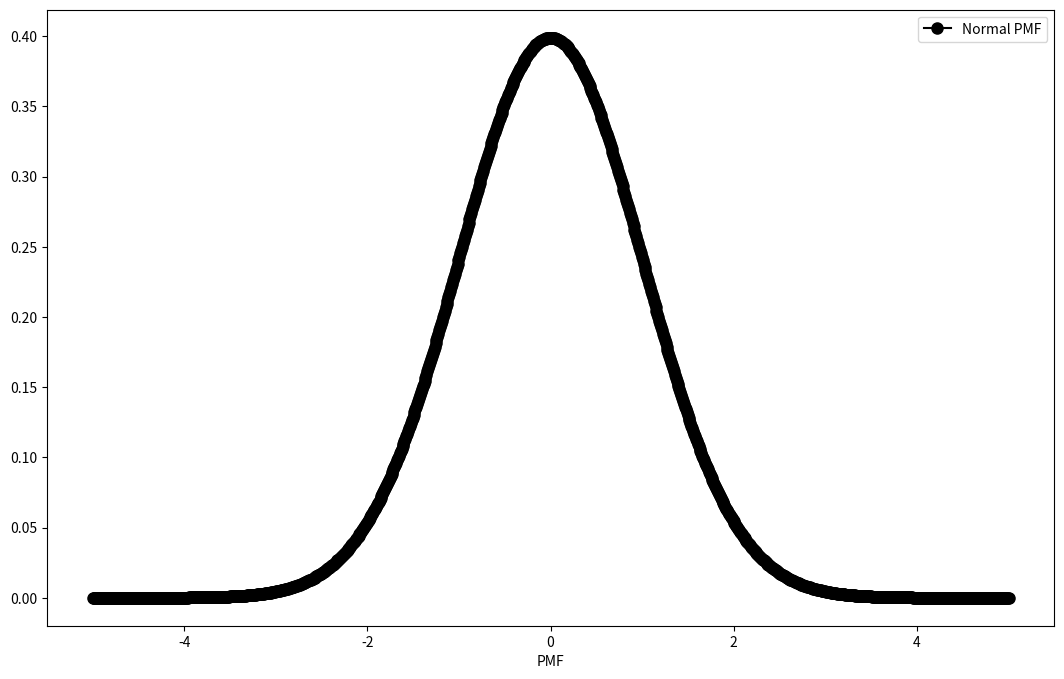
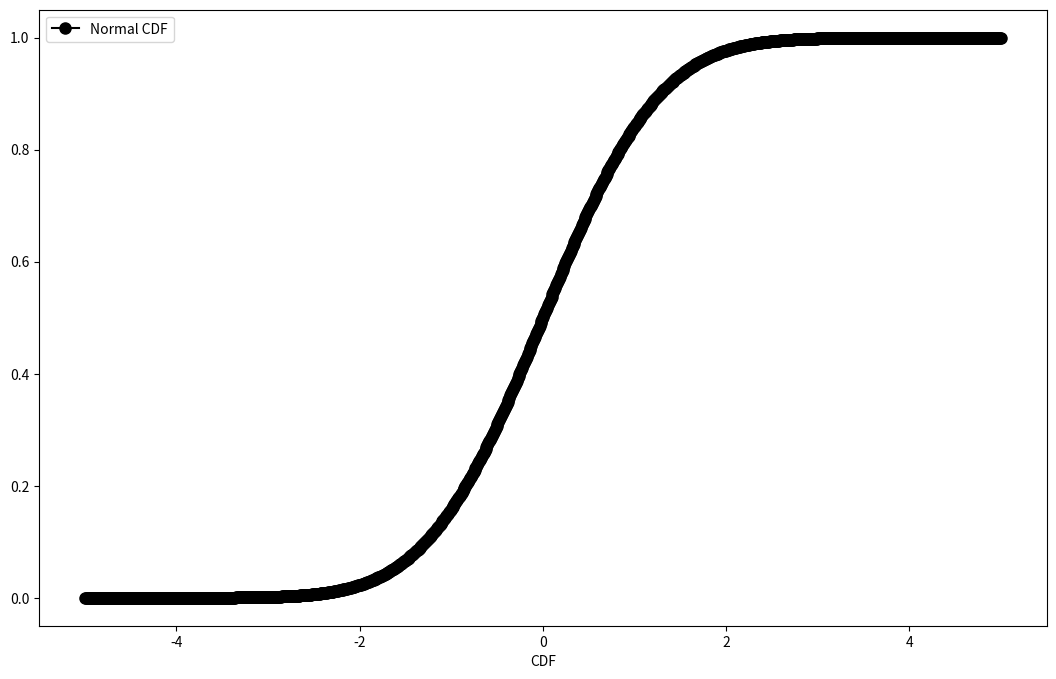
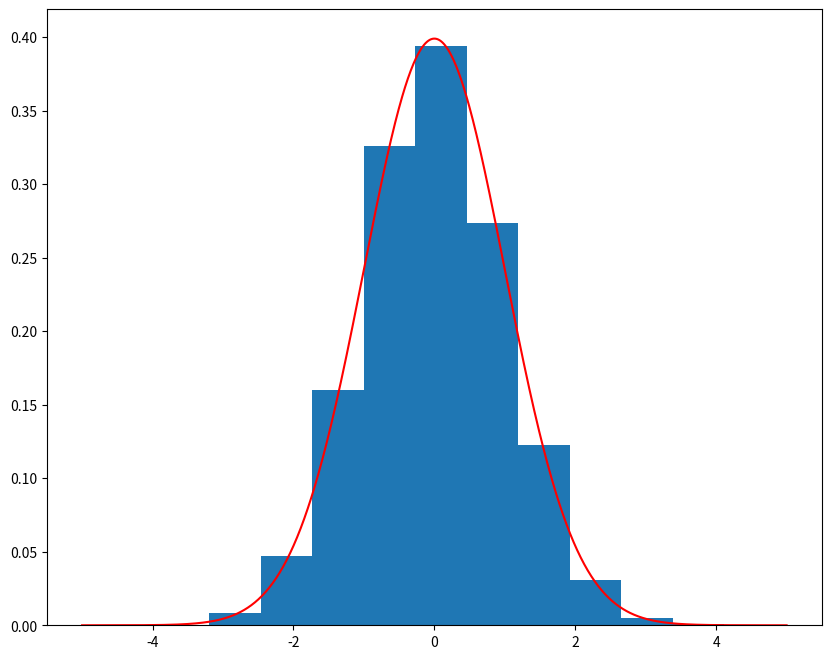

The script that saved these images, in order:
import numpy as np
from scipy.stats import norm
import matplotlib.pyplot as plt

x = np.linspace(-5, 5, num = 1000)

plt.figure(figsize=(13,8))
plt.plot(x, norm.pdf(x), 'ko-', ms=8, label='Normal PMF')
plt.xlabel('x')
plt.xlabel('PMF')
plt.legend()
plt.show()

plt.figure(figsize=(13,8))
plt.plot(x, norm.cdf(x), 'ko-', ms=8, label='Normal CDF')
plt.xlabel('x')
plt.xlabel('CDF')
plt.legend()
plt.show()

plt.figure(figsize=(10,8))
y = norm.rvs(size=10000)
plt.hist(y, density = True)
plt.plot(x, norm.pdf(x), 'r-')
plt.show()
